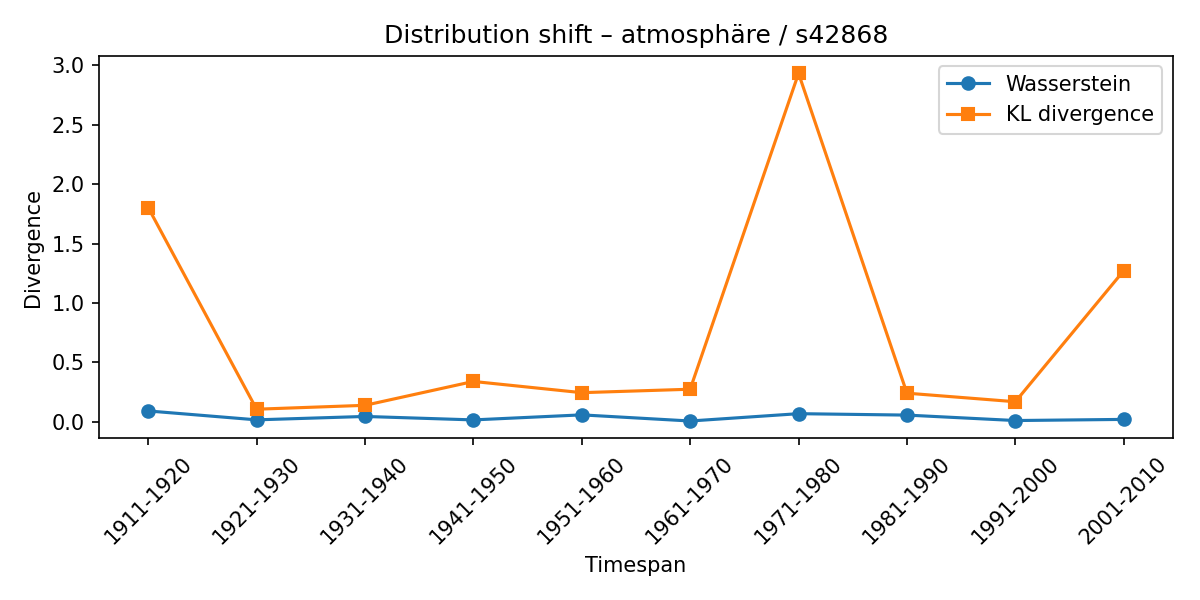

Data behind this chart, as committed beside it:
synset, lexeme, from_timespan, to_timespan, wasserstein, kl_divergence
s42868, atmosphäre, 1901-1910, 1911-1920, 0.09127, 1.803
s42868, atmosphäre, 1911-1920, 1921-1930, 0.01639, 0.1059
s42868, atmosphäre, 1921-1930, 1931-1940, 0.04496, 0.1386
s42868, atmosphäre, 1931-1940, 1941-1950, 0.01588, 0.3396
s42868, atmosphäre, 1941-1950, 1951-1960, 0.05824, 0.2452
s42868, atmosphäre, 1951-1960, 1961-1970, 0.006603, 0.2741
s42868, atmosphäre, 1961-1970, 1971-1980, 0.06833, 2.933
s42868, atmosphäre, 1971-1980, 1981-1990, 0.05637, 0.2409
s42868, atmosphäre, 1981-1990, 1991-2000, 0.01054, 0.1689
s42868, atmosphäre, 1991-2000, 2001-2010, 0.02015, 1.272
